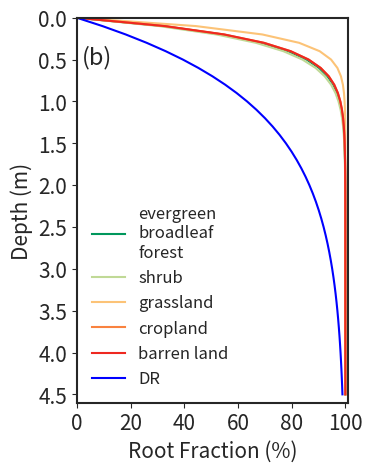

The matplotlib source for this figure: (Note: this script raises an exception after producing the figure.)
# MMMMMMMMMMMMMMMMMMMMMMMMMMMMMMMMMMMMMMMMMMMMMMMMM
#  Author  : Mengyuan Mu
#  Version : 1.0 (22.06.2021)"
#  Email   : mu.mengyuan815@gmail.com
# WWWWWWWWWWWWWWWWWWWWWWWWWWWWWWWWWWWWWWWWWWWWWWWWW

import matplotlib.pyplot as plt
from matplotlib.collections import EventCollection
import numpy as np


### Root distribution ###
PFT_number = [2, 5, 6, 9, 14, 2]
rootbetas  = [0.962, 0.964, 0.943, 0.961, 0.961, 0.99]
PFT_names  = ['''evergreen
broadleaf
forest''',"shrub","grassland","cropland","barren land","DR"]

# Fixing random state for reproducibility
depths        = np.arange(0,460,10)
root_fraction = np.zeros((len(PFT_number),len(depths)))

for i,rootbeta in enumerate(rootbetas):
    for j,depth in enumerate(depths):
       root_fraction[i,j] = 1. - rootbeta**depth
print(root_fraction)

### Make plots ###
fig = plt.figure(figsize=(3.5,5))
fig.subplots_adjust(hspace=0.3)
fig.subplots_adjust(wspace=0.2)

plt.rcParams['text.usetex']     = False
plt.rcParams['font.family']     = "sans-serif"
plt.rcParams['font.serif']      = "Times New Roman"
plt.rcParams['axes.linewidth']  = 1.5
plt.rcParams['axes.labelsize']  = 15
plt.rcParams['font.size']       = 15
plt.rcParams['legend.fontsize'] = 14
plt.rcParams['xtick.labelsize'] = 15
plt.rcParams['ytick.labelsize'] = 15

almost_black = '#262626'
# change the tick colors also to the almost black
plt.rcParams['ytick.color']     = almost_black
plt.rcParams['xtick.color']     = almost_black

# change the text colors also to the almost black
plt.rcParams['text.color']      = almost_black

# Change the default axis colors from black to a slightly lighter black,
# and a little thinner (0.5 instead of 1)
plt.rcParams['axes.edgecolor']  = almost_black
plt.rcParams['axes.labelcolor'] = almost_black

# set the box type of sequence number
props = dict(boxstyle="round", facecolor='white', alpha=0.0, ec='white')

ax = fig.add_subplot(111)

# choose colormap
colors = [(0,0.5921569, 0.3607843),
          (0.7529412,0.8509804,0.5882353),
          (0.9882353,0.7647059,0.4666667),
          (0.9764706, 0.509804,0.2470588),
          (0.9333333,0.1568628,0.1254902),
          (0,0,1.)]
# (1,0.9882353,0.7568628)


for i,rootbeta in enumerate(rootbetas):
    ax.plot(root_fraction[i], depths, c=colors[i], lw=1.5, ls="-", label=PFT_names[i], alpha=1.)


ytickslocs     = [  0,    50,  100,   150,  200,   250,  300,   350,  400,  450]
yticklabels    = ["0.0", "0.5",  "1.0", "1.5",  "2.0", "2.5",  "3.0", "3.5",  "4.0", "4.5"]

xtickslocs     = [  0,  0.2,  0.4,  0.6,  0.8,    1.]
xticklabels    = ["0", "20", "40", "60", "80", "100"]

# plt.setp(ax.get_xticklabels(), visible=True)
ax.set(xticks=xtickslocs, xticklabels=xticklabels)
ax.set(yticks=ytickslocs, yticklabels=yticklabels)

ax.axis('tight')
ax.set_ylim(0.,460)
ax.set_ylabel("Depth (m)")
ax.set_xlim(0.,1.01)
ax.set_xlabel("Root Fraction (%)")
ax.invert_yaxis()

ax.text(0.02, 0.93, '(b)', transform=ax.transAxes, fontsize=17, verticalalignment='top', bbox=props)
ax.legend(loc='lower left',prop={'size': 12}, frameon=False)

fig.savefig("./plots/FigS4_profile_root_distribution", bbox_inches='tight', pad_inches=0.1)
